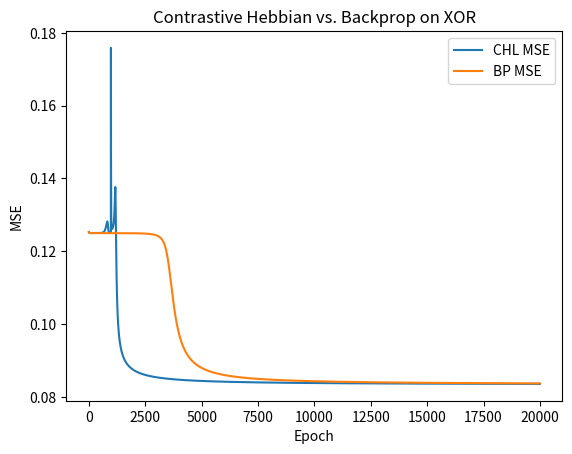

Reproduce this figure in Python.
# %%

import numpy as np
import matplotlib.pyplot as plt

# -----------------------------
#  Generate XOR Dataset
# -----------------------------
X = np.array([
    [0, 0],
    [0, 1],
    [1, 0],
    [1, 1]
], dtype=float)

# XOR targets
Y = np.array([[0], [1], [1], [0]], dtype=float)

# -----------------------------
#  Activation Functions
# -----------------------------
def sigmoid(x):
    return 1 / (1 + np.exp(-x))

def sigmoid_deriv(sig_x):
    # derivative wrt the *output* of the sigmoid
    return sig_x * (1 - sig_x)

def forward_pass(X, W_in, W_out):
    """
    Feedforward pass: X -> hidden -> output.
    Returns (hidden_activations, output_activations).
    """
    h = sigmoid(X.dot(W_in))
    y = sigmoid(h.dot(W_out))
    return h, y

# -----------------------------
#  CHL Update (Single-Step Clamped Hidden)
# -----------------------------
def chl_update(X, Y, W_in, W_out, lr=0.1, alpha=1.0):
    """
    Perform one update of Contrastive Hebbian Learning in a feed-forward style,
    but with a single-step hidden-unit 'adjustment' in the clamped phase.
    
    :param X: input data (batch_size x input_dim)
    :param Y: targets (batch_size x output_dim)
    :param W_in: weights input->hidden
    :param W_out: weights hidden->output
    :param lr: learning rate
    :param alpha: scaling for hidden 'error feedback' in the clamped phase
    """
    # ---- Phase 1: "Free phase" ----
    h_free, y_free = forward_pass(X, W_in, W_out)

    # ---- Phase 2: "Clamped phase" ----
    # We want the output to be Y, so let's do one step of gradient-like feedback
    # to adjust the hidden state from h_free towards what would produce Y.

    # 1. Compute output error & derivative
    err_out   = (Y - y_free)                       # shape: (batch, output_dim)
    delta_out = err_out * sigmoid_deriv(y_free)    # shape: (batch, output_dim)

    # 2. Backpropagate to hidden (just the error signal, not changing W yet)
    err_hidden   = delta_out.dot(W_out.T)          # shape: (batch, hidden_dim)
    delta_hidden = err_hidden * sigmoid_deriv(h_free)

    # 3. Define "clamped" hidden state as old hidden + alpha * delta_hidden
    h_clamped = h_free + alpha * delta_hidden
    # Could optionally clip: h_clamped = np.clip(h_clamped, 0.0, 1.0)
    
    # 4. Output is forced to Y (the perfect target):
    y_clamped = Y

    # ---- Weight updates from correlation differences ----
    # correlation in free phase:
    corr_free_in  = np.einsum('bi,bj->ij', X,       h_free)    / X.shape[0]  # input->hidden
    corr_free_out = np.einsum('bi,bj->ij', h_free,  y_free)    / X.shape[0]  # hidden->output

    # correlation in clamped phase:
    corr_clamped_in  = np.einsum('bi,bj->ij', X,       h_clamped) / X.shape[0]
    corr_clamped_out = np.einsum('bi,bj->ij', h_clamped, y_clamped) / X.shape[0]

    # delta weights
    dW_in  = (corr_clamped_in  - corr_free_in)
    dW_out = (corr_clamped_out - corr_free_out)

    # update
    W_in  += lr * dW_in
    W_out += lr * dW_out

    return W_in, W_out

# -----------------------------
#  (Optional) Standard Backprop
# -----------------------------
def backprop_update(X, Y, W_in, W_out, lr=0.1):
    """
    Standard feedforward backprop for reference/comparison.
    """
    # forward
    h, y_pred = forward_pass(X, W_in, W_out)

    # output error
    error_out = (Y - y_pred)
    delta_out = error_out * sigmoid_deriv(y_pred)

    # hidden error
    error_h = delta_out.dot(W_out.T)
    delta_h = error_h * sigmoid_deriv(h)

    # weight gradients
    dW_out = h.T.dot(delta_out) / X.shape[0]
    dW_in = X.T.dot(delta_h) / X.shape[0]

    W_in += lr * dW_in
    W_out += lr * dW_out
    return W_in, W_out

# -----------------------------
#  Experiment Setup
# -----------------------------
#np.random.seed(42)

input_dim = 2
hidden_dim = 2
output_dim = 1

# -- Initialize weights for CHL
W_in_chl = np.random.randn(input_dim, hidden_dim) * 0.5
W_out_chl = np.random.randn(hidden_dim, output_dim) * 0.5

# -- Initialize weights for BP (comparison)
W_in_bp = W_in_chl.copy()
W_out_bp = W_out_chl.copy()

epochs = 20000
lr = 1
alpha = 1.0  # how strongly we adjust hidden in the "clamped" phase

loss_chl = []
loss_bp  = []

# -----------------------------
#  Training
# -----------------------------
for epoch in range(epochs):
    # ---- CHL forward + update
    h_free, y_free = forward_pass(X, W_in_chl, W_out_chl)
    chl_err = np.mean(0.5 * (Y - y_free)**2)
    loss_chl.append(chl_err)
    W_in_chl, W_out_chl = chl_update(X, Y, W_in_chl, W_out_chl, lr=lr, alpha=alpha)

    # ---- BP forward + update
    h_bp, y_bp = forward_pass(X, W_in_bp, W_out_bp)
    bp_err = np.mean(0.5 * (Y - y_bp)**2)
    loss_bp.append(bp_err)
    W_in_bp, W_out_bp = backprop_update(X, Y, W_in_bp, W_out_bp, lr=lr)

# -----------------------------
#  Final results
# -----------------------------
print("Final MSE with CHL:", loss_chl[-1])
print("Final MSE with BP: ", loss_bp[-1])

# Predictions
_, y_chl_pred = forward_pass(X, W_in_chl, W_out_chl)
_, y_bp_pred  = forward_pass(X, W_in_bp,  W_out_bp)

print("\nCHL Predictions:")
print(y_chl_pred.round(3))
print("BP Predictions:")
print(y_bp_pred.round(3))

# Quick plot of losses
plt.plot(loss_chl, label='CHL MSE')
plt.plot(loss_bp,  label='BP MSE')
plt.xlabel('Epoch')
plt.ylabel('MSE')
plt.legend()
plt.title("Contrastive Hebbian vs. Backprop on XOR")
plt.show()

# %%
